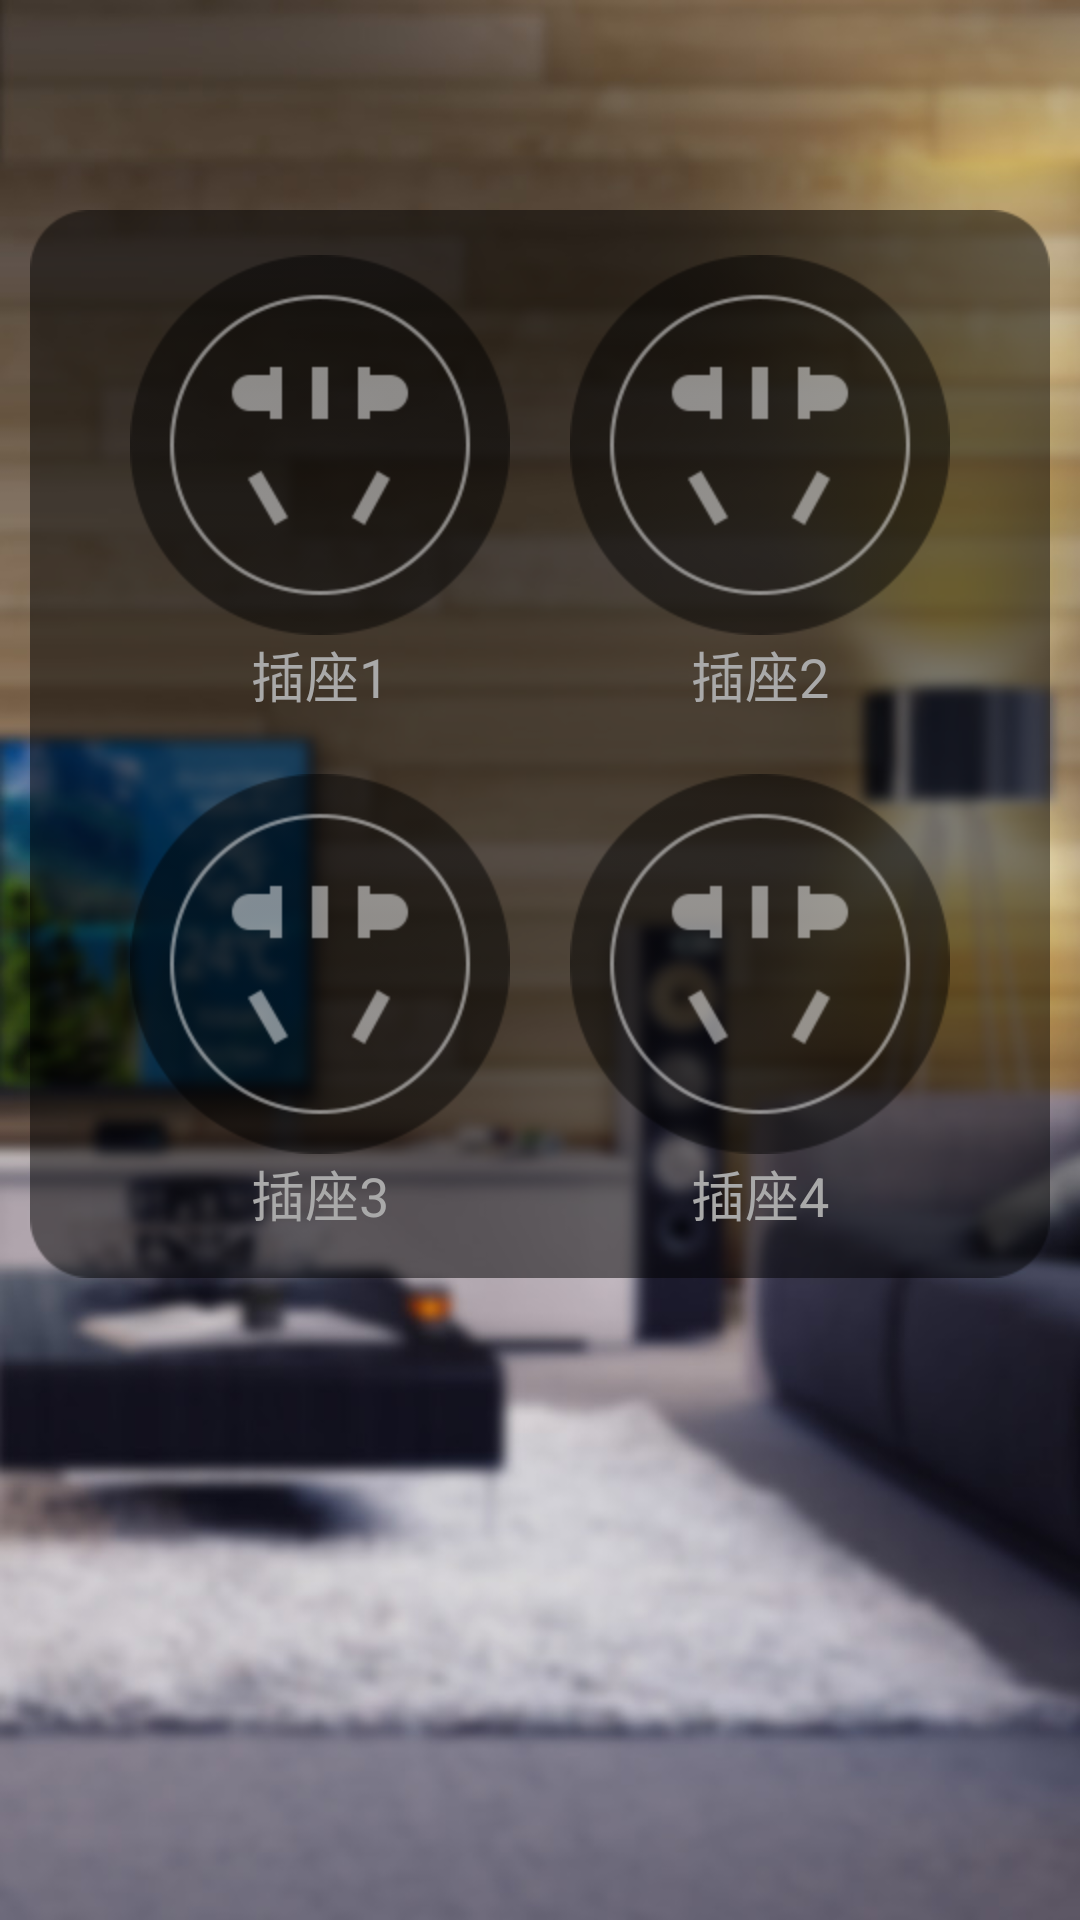

Android layout source for this screen:
<!-- AndroidManifest.xml: application theme AppTheme -->
<!-- res/layout/smartsocket.xml -->
<?xml version="1.0" encoding="utf-8"?>

<RelativeLayout xmlns:android="http://schemas.android.com/apk/res/android"
    android:layout_width="match_parent"
    android:layout_height="match_parent"
    android:background="@drawable/bkg_mohu" >

    <LinearLayout
        android:layout_width="match_parent"
        android:layout_height="wrap_content"
        android:layout_centerHorizontal="true"
        android:layout_marginLeft="10dp"
        android:layout_marginRight="10dp"
        android:layout_marginTop="70dp"
        android:background="@drawable/bkg"
        android:gravity="center_horizontal"
        android:orientation="vertical"
        android:paddingBottom="15dp"
        android:paddingTop="15dp" >

        <LinearLayout
            android:layout_width="wrap_content"
            android:layout_height="wrap_content"
            android:orientation="horizontal" >

            <RelativeLayout
                android:id="@+id/socket1_rl"
                android:layout_width="wrap_content"
                android:layout_height="wrap_content"
                android:layout_marginRight="20dp"
                android:gravity="center" >

                <ImageView
                    android:id="@+id/socket1"
                    android:layout_width="wrap_content"
                    android:layout_height="wrap_content"
                    android:background="@drawable/selector_socket" />

                <TextView
                    android:layout_width="match_parent"
                    android:layout_height="wrap_content"
                    android:layout_alignLeft="@id/socket1"
                    android:layout_alignRight="@id/socket1"
                    android:layout_below="@id/socket1"
                    android:gravity="center_horizontal"
                    android:text="插座1"
                    android:textColor="@drawable/selector_sockettxtcolor"
                    android:textSize="18sp" />
            </RelativeLayout>

            <RelativeLayout
                android:id="@+id/socket2_rl"
                android:layout_width="wrap_content"
                android:layout_height="wrap_content" >

                <ImageView
                    android:id="@+id/socket2"
                    android:layout_width="wrap_content"
                    android:layout_height="wrap_content"
                    android:background="@drawable/selector_socket" />

                <TextView
                    android:layout_width="match_parent"
                    android:layout_height="wrap_content"
                    android:layout_alignLeft="@id/socket2"
                    android:layout_alignRight="@id/socket2"
                    android:layout_below="@id/socket2"
                    android:gravity="center_horizontal"
                    android:text="插座2"
                    android:textColor="@drawable/selector_sockettxtcolor"
                    android:textSize="18sp" />
            </RelativeLayout>
        </LinearLayout>

        <LinearLayout
            android:layout_width="wrap_content"
            android:layout_height="wrap_content"
            android:layout_marginTop="20dp"
            android:orientation="horizontal" >

            <RelativeLayout
                android:id="@+id/socket3_rl"
                android:layout_width="wrap_content"
                android:layout_height="wrap_content"
                android:layout_marginRight="20dp" >

                <ImageView
                    android:id="@+id/socket3"
                    android:layout_width="wrap_content"
                    android:layout_height="wrap_content"
                    android:background="@drawable/selector_socket" />

                <TextView
                    android:layout_width="match_parent"
                    android:layout_height="wrap_content"
                    android:layout_alignLeft="@id/socket3"
                    android:layout_alignRight="@id/socket3"
                    android:layout_below="@id/socket3"
                    android:gravity="center_horizontal"
                    android:text="插座3"
                    android:textColor="@drawable/selector_sockettxtcolor"
                    android:textSize="18sp" />
            </RelativeLayout>

            <RelativeLayout
                android:id="@+id/socket4_rl"
                android:layout_width="wrap_content"
                android:layout_height="wrap_content" >

                <ImageView
                    android:id="@+id/socket4"
                    android:layout_width="wrap_content"
                    android:layout_height="wrap_content"
                    android:background="@drawable/selector_socket" />

                <TextView
                    android:layout_width="match_parent"
                    android:layout_height="wrap_content"
                    android:layout_alignLeft="@id/socket4"
                    android:layout_alignRight="@id/socket4"
                    android:layout_below="@id/socket4"
                    android:gravity="center_horizontal"
                    android:text="插座4"
                    android:textColor="@drawable/selector_sockettxtcolor"
                    android:textSize="18sp" />
            </RelativeLayout>
        </LinearLayout>
    </LinearLayout>

</RelativeLayout>
<!-- resources referenced by this layout -->
<resources>
  <!-- drawable bkg_mohu: jpg bitmap (drawable-hdpi, 68309 bytes) -->
  <!-- drawable selector_socket (drawable) -->
  <?xml version="1.0" encoding="utf-8"?>
  
  <selector xmlns:android="http://schemas.android.com/apk/res/android">
  
      <item android:drawable="@drawable/switch_on"  android:state_selected="true"  />
      <item android:drawable="@drawable/switch_off" android:state_selected="false"  />
  
  </selector>
  <!-- drawable selector_sockettxtcolor (drawable) -->
  <?xml version="1.0" encoding="utf-8"?>
  
  <selector xmlns:android="http://schemas.android.com/apk/res/android">
    <item android:color="#86d143" android:state_selected="true"/>
    <item  android:color="#a9a9a9" android:state_selected="false" />
    </selector>
  <style name="AppTheme" parent="AppBaseTheme">
          
      </style>
  <!-- drawable switch_on: png bitmap (drawable-hdpi, 11660 bytes) -->
  <!-- drawable switch_off: png bitmap (drawable-hdpi, 11108 bytes) -->
  <style name="AppBaseTheme" parent="android:Theme.Light">
          
      </style>
</resources>
